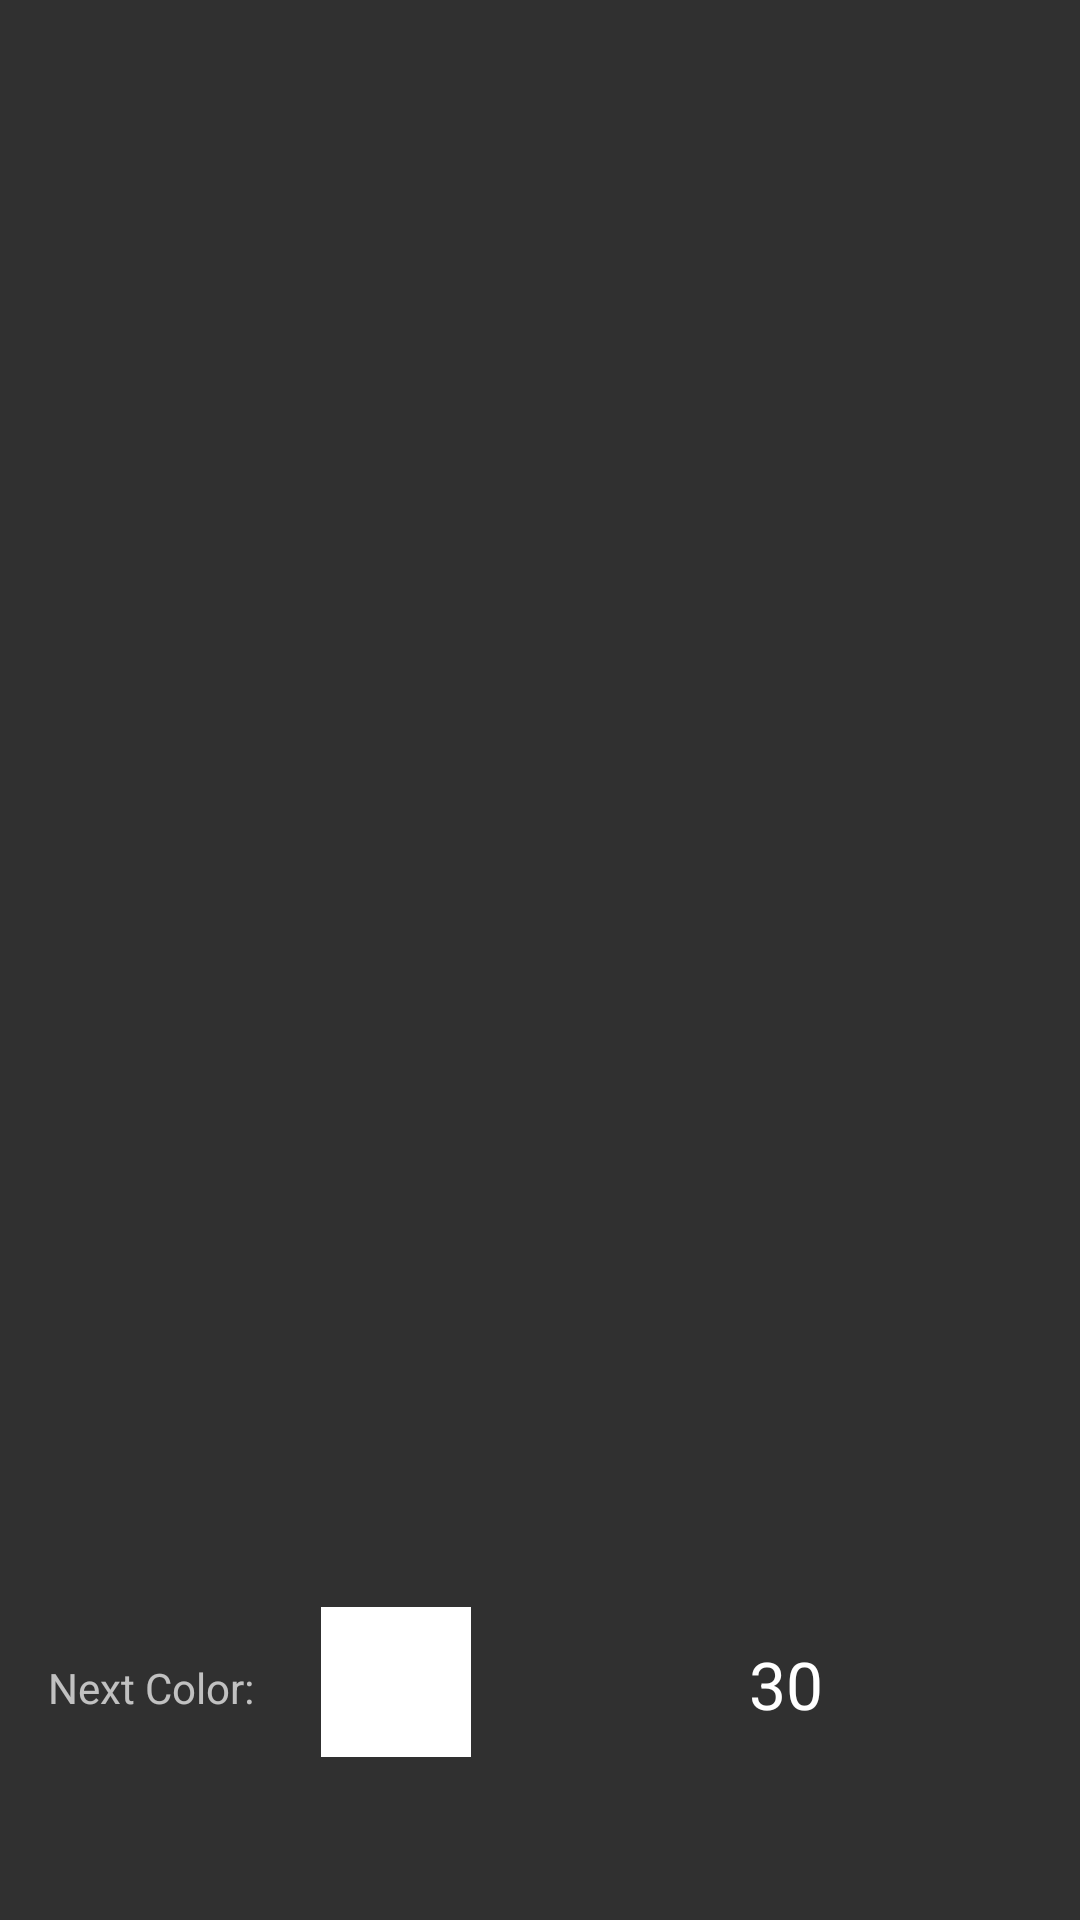

Reconstruct the res/layout file that produces this screen, plus the resources it refers to.
<!-- AndroidManifest.xml: application theme AppTheme -->
<!-- res/layout/content_play.xml -->
<?xml version="1.0" encoding="utf-8"?>
<android.support.constraint.ConstraintLayout xmlns:android="http://schemas.android.com/apk/res/android"
    xmlns:app="http://schemas.android.com/apk/res-auto"
    xmlns:tools="http://schemas.android.com/tools"
    android:layout_width="match_parent"
    android:layout_height="match_parent"
    app:layout_behavior="@string/appbar_scrolling_view_behavior"
    tools:context="com.example.jamesoneill.three_in_a_row.Play"
    tools:showIn="@layout/activity_play">


    <GridView
        android:id="@+id/game_board"
        android:layout_width="match_parent"
        android:layout_height="wrap_content"
        android:layout_margin="8dp"
        android:layout_marginStart="8dp"
        android:layout_marginTop="148dp"
        android:gravity="center"
        android:horizontalSpacing="10dp"
        android:verticalSpacing="10dp"
        app:layout_constraintDimensionRatio="w,1:1"
        app:layout_constraintStart_toStartOf="parent"
        app:layout_constraintTop_toTopOf="parent" />

    <View xmlns:android="http://schemas.android.com/apk/res/android"
        android:id="@+id/previewColor"
        android:layout_width="50dp"
        android:layout_height="50dp"
        android:layout_marginBottom="8dp"
        android:layout_marginStart="8dp"
        android:background="@color/secondColor"
        app:layout_constraintBottom_toBottomOf="@+id/nextColorLabel"
        app:layout_constraintStart_toEndOf="@+id/nextColorLabel"
        app:layout_constraintTop_toTopOf="@+id/nextColorLabel" />

    <TextView
        android:id="@+id/nextColorLabel"
        android:layout_width="83dp"
        android:layout_height="23dp"
        android:layout_marginBottom="64dp"
        android:layout_marginStart="16dp"
        android:text="@string/next_color"
        app:layout_constraintBottom_toBottomOf="parent"
        app:layout_constraintStart_toStartOf="parent" />

    <TextView
        android:id="@+id/clockView"
        android:layout_width="wrap_content"
        android:layout_height="wrap_content"
        android:layout_marginBottom="64dp"
        android:layout_marginEnd="8dp"
        android:layout_marginStart="8dp"
        android:text="30"
        android:textAppearance="@android:style/TextAppearance.Material.Large"
        app:layout_constraintBottom_toBottomOf="parent"
        app:layout_constraintEnd_toEndOf="parent"
        app:layout_constraintHorizontal_bias="0.521"
        app:layout_constraintStart_toEndOf="@+id/previewColor" />

</android.support.constraint.ConstraintLayout>
<!-- res/layout/activity_play.xml (included above) -->
<?xml version="1.0" encoding="utf-8"?>
<android.support.design.widget.CoordinatorLayout xmlns:android="http://schemas.android.com/apk/res/android"
    xmlns:app="http://schemas.android.com/apk/res-auto"
    xmlns:tools="http://schemas.android.com/tools"
    android:layout_width="match_parent"
    android:layout_height="match_parent"
    tools:context="com.example.jamesoneill.three_in_a_row.Play">

    <android.support.design.widget.AppBarLayout
        android:layout_width="match_parent"
        android:layout_height="wrap_content"
        android:theme="@style/AppTheme.AppBarOverlay">

        <android.support.v7.widget.Toolbar
            android:id="@+id/toolbar"
            android:layout_width="match_parent"
            android:layout_height="?attr/actionBarSize"
            android:background="?attr/colorPrimary"
            app:title="Play"
            app:popupTheme="@style/AppTheme.PopupOverlay" />

    </android.support.design.widget.AppBarLayout>

    <include layout="@layout/content_play" />

</android.support.design.widget.CoordinatorLayout>
<!-- resources referenced by this layout -->
<resources>
  <color name="secondColor">#FFFFFF</color>
  <string name="next_color">Next Color:</string>
  <style name="AppTheme.AppBarOverlay" parent="ThemeOverlay.AppCompat.Dark.ActionBar" />
  <style name="AppTheme.PopupOverlay" parent="ThemeOverlay.AppCompat.Light" />
  <style name="AppTheme" parent="Theme.AppCompat.NoActionBar">
          
          <item name="colorPrimary">@color/colorPrimary</item>
          <item name="colorPrimaryDark">@color/colorPrimaryDark</item>
          <item name="colorAccent">@color/colorAccent</item>
          <item name="android:colorButtonNormal">@color/ButtonColor</item>
      </style>
  <color name="colorPrimary">#FF9800</color>
  <color name="colorPrimaryDark">#F57C00</color>
  <color name="colorAccent">#FF5722</color>
  <color name="ButtonColor">#F57C00</color>
</resources>
